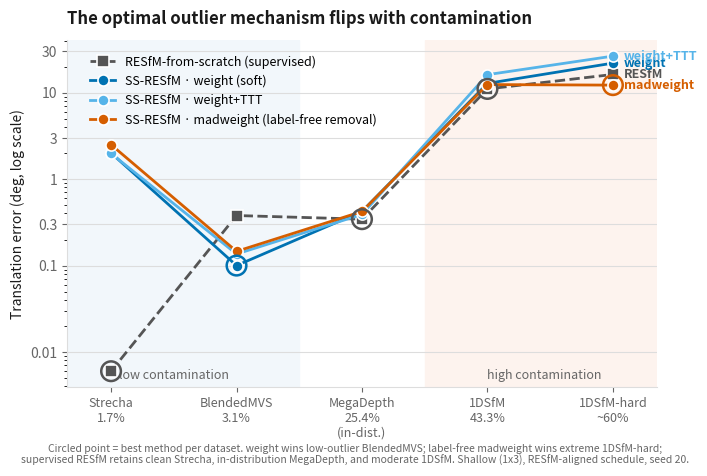

This figure's Python source: (Note: this script raises an exception after producing the figure.)
#!/usr/bin/env python
"""Figure 1 (Path A): the complementarity finding — the best outlier mechanism
flips with contamination. Shallow variants, RESfM-aligned (finelr) schedule,
translation error (mean, deg), log-y, datasets ordered by measured Outliers%.
Colorblind-safe (Okabe-Ito).
"""
import matplotlib
matplotlib.use("Agg")
import matplotlib.pyplot as plt
from matplotlib.ticker import FixedLocator, FixedFormatter

# datasets ordered by contamination (measured on our tracks)
labels = ["Strecha\n1.7%", "BlendedMVS\n3.1%", "MegaDepth\n25.4%\n(in-dist.)",
          "1DSfM\n43.3%", "1DSfM-hard\n~60%"]
x = list(range(5))

# shallow translation error, mean (deg) — RESfM-aligned (finelr) schedule, seed 20
weight     = [2.003, 0.100, 0.423, 12.787, 21.941]   # soft reweight (SS-RESfM)
wttt       = [1.977, 0.136, 0.390, 16.128, 26.435]   # soft reweight + TTT (SS-RESfM; MD = mean of 3 eval repeats)
madweight  = [2.498, 0.146, 0.422, 12.392, 12.211]   # label-free MAD-remove + head-weight (SS-RESfM)
resfm      = [0.006, 0.379, 0.344, 11.032, 16.218]   # supervised from-scratch baseline (twin config)

# Okabe-Ito (CVD-safe): blue, sky, vermillion; baseline neutral gray dashed
C_W, C_T, C_M, C_R = "#0072B2", "#56B4E9", "#D55E00", "#555555"
INK, MUTED, GRID = "#1a1a1a", "#666666", "#dddddd"

fig, ax = plt.subplots(figsize=(7.2, 4.6))
ax.set_yscale("log")

def plot(series, color, label, ls="-", marker="o"):
    ax.plot(x, series, ls=ls, color=color, lw=2.0, marker=marker, ms=8,
            markerfacecolor=color, markeredgecolor="white", markeredgewidth=1.2,
            label=label, zorder=3, clip_on=False)

plot(resfm,     C_R, "RESfM-from-scratch (supervised)", ls="--", marker="s")
plot(weight,    C_W, "SS-RESfM · weight (soft)")
plot(wttt,      C_T, "SS-RESfM · weight+TTT")
plot(madweight, C_M, "SS-RESfM · madweight (label-free removal)")

# direct end-labels at 1DSfM-hard
for series, color, txt in [(madweight, C_M, "madweight"), (resfm, C_R, "RESfM"),
                           (weight, C_W, "weight"), (wttt, C_T, "weight+TTT")]:
    ax.annotate(txt, xy=(4, series[4]), xytext=(8, 0), textcoords="offset points",
                color=color, fontsize=9, fontweight="bold", va="center")

# mark the winner per dataset with a subtle ring on the lowest point
for i in range(5):
    vals = {C_W: weight[i], C_T: wttt[i], C_M: madweight[i], C_R: resfm[i]}
    best_c = min(vals, key=vals.get)
    ax.scatter([i], [vals[best_c]], s=200, facecolors="none",
               edgecolors=best_c, linewidths=1.8, zorder=4, clip_on=False)

# regime annotations (shaded bands; labels pinned to the bottom to avoid collisions)
ax.axvspan(-0.35, 1.5, color="#f2f7fb", zorder=0)
ax.axvspan(2.5, 4.35, color="#fdf3ee", zorder=0)
ax.text(0.5, 0.0045, "low contamination", ha="center", va="bottom",
        fontsize=9, color=MUTED, style="italic")
ax.text(3.45, 0.0045, "high contamination", ha="center", va="bottom",
        fontsize=9, color=MUTED, style="italic")

ax.set_xticks(x); ax.set_xticklabels(labels, fontsize=9, color=INK)
ax.set_xlim(-0.35, 4.35)
ax.set_ylabel("Translation error (deg, log scale)", fontsize=10, color=INK)
ax.yaxis.set_major_locator(FixedLocator([0.01, 0.1, 0.3, 1, 3, 10, 30]))
ax.yaxis.set_major_formatter(FixedFormatter(["0.01", "0.1", "0.3", "1", "3", "10", "30"]))
ax.tick_params(colors=MUTED)
for s in ["top", "right"]:
    ax.spines[s].set_visible(False)
for s in ["left", "bottom"]:
    ax.spines[s].set_color(GRID)
ax.grid(axis="y", color=GRID, lw=0.8, zorder=0)
ax.set_axisbelow(True)

ax.set_title("The optimal outlier mechanism flips with contamination",
             fontsize=12, color=INK, fontweight="bold", pad=12, loc="left")
ax.legend(loc="upper left", frameon=False, fontsize=9, ncol=1,
          bbox_to_anchor=(0.02, 0.99))

# caption note
fig.text(0.5, -0.02,
         "Circled point = best method per dataset. weight wins low-outlier BlendedMVS; "
         "label-free madweight wins extreme 1DSfM-hard;\nsupervised RESfM retains clean "
         "Strecha, in-distribution MegaDepth, and moderate 1DSfM. "
         "Shallow (1x3), RESfM-aligned schedule, seed 20.",
         ha="center", fontsize=7.5, color=MUTED)

plt.tight_layout()
out = "../claude specs/PATHA_fig1_complementarity"
fig.savefig(out + ".pdf", bbox_inches="tight")
fig.savefig(out + ".png", dpi=200, bbox_inches="tight")
print("wrote", out + ".pdf", "and .png")
